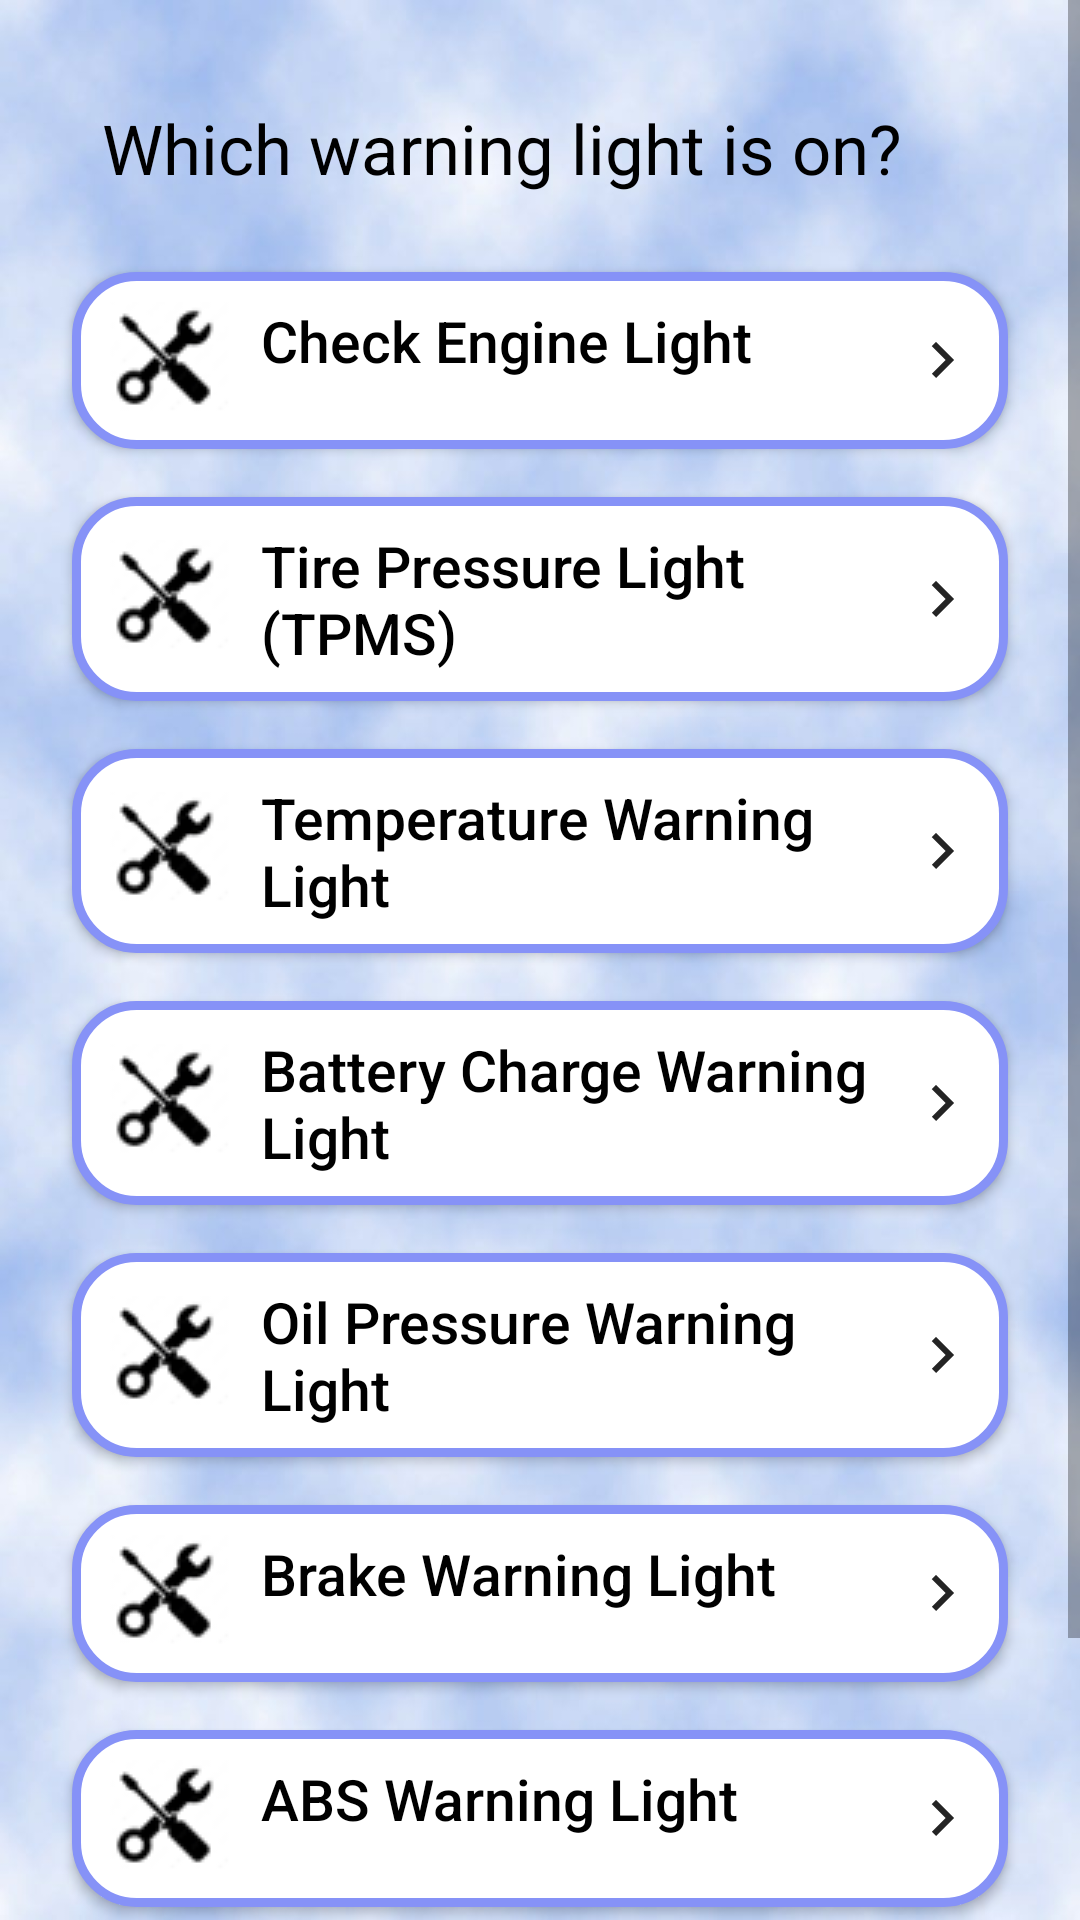

Android layout source for this screen:
<!-- AndroidManifest.xml: application theme Theme.Study -->
<!-- res/layout/activity_warning_check_problem.xml -->
<?xml version="1.0" encoding="utf-8"?>
<LinearLayout xmlns:android="http://schemas.android.com/apk/res/android"
    xmlns:app="http://schemas.android.com/apk/res-auto"
    xmlns:tools="http://schemas.android.com/tools"
    android:layout_width="match_parent"
    android:layout_height="match_parent"
    android:background="@drawable/backgroundimage"
    android:orientation="vertical"
    tools:context=".warningCheckProblem">

    <ScrollView
        android:layout_width="match_parent"
        android:layout_height="match_parent">

        <LinearLayout
            android:layout_width="match_parent"
            android:layout_height="match_parent"
            android:layout_margin="16dp"
            android:orientation="vertical">

            <TextView
                android:id="@+id/textView"
                android:layout_width="match_parent"
                android:layout_height="wrap_content"
                android:layout_margin="8dp"
                android:padding="10dp"
                android:text="Which warning light is on? "
                android:textColor="@color/black"
                android:textSize="23dp" />

            <androidx.appcompat.widget.AppCompatButton
                android:id="@+id/EngineLight"
                android:layout_width="match_parent"
                android:layout_height="wrap_content"
                android:layout_margin="8dp"
                android:background="@drawable/custom_buttontext"
                android:drawableStart="@drawable/myimage"
                android:drawableEnd="@drawable/baseline_keyboard_arrow_right_24"
                android:drawablePadding="10dp"
                android:gravity="start"
                android:padding="10dp"
                android:text="Check Engine Light "
                android:textAllCaps="false"
                android:textColor="@color/black"
                android:textSize="19dp" />

            <androidx.appcompat.widget.AppCompatButton
                android:id="@+id/Tire"
                android:layout_width="match_parent"
                android:layout_height="wrap_content"
                android:layout_margin="8dp"
                android:background="@drawable/custom_buttontext"
                android:drawableStart="@drawable/myimage"
                android:drawableEnd="@drawable/baseline_keyboard_arrow_right_24"
                android:drawablePadding="10dp"
                android:gravity="start"
                android:padding="10dp"
                android:text="Tire Pressure Light (TPMS)"
                android:textAllCaps="false"
                android:textColor="@color/black"
                android:textSize="19dp" />

            <androidx.appcompat.widget.AppCompatButton
                android:id="@+id/Temperature"
                android:layout_width="match_parent"
                android:layout_height="wrap_content"
                android:layout_margin="8dp"
                android:background="@drawable/custom_buttontext"
                android:drawableStart="@drawable/myimage"
                android:drawableEnd="@drawable/baseline_keyboard_arrow_right_24"
                android:drawablePadding="10dp"
                android:gravity="start"
                android:padding="10dp"
                android:text="Temperature Warning Light"
                android:textAllCaps="false"
                android:textColor="@color/black"
                android:textSize="19dp" />

            <androidx.appcompat.widget.AppCompatButton
                android:id="@+id/Battery"
                android:layout_width="match_parent"
                android:layout_height="wrap_content"
                android:layout_margin="8dp"
                android:background="@drawable/custom_buttontext"
                android:drawableStart="@drawable/myimage"
                android:drawableEnd="@drawable/baseline_keyboard_arrow_right_24"
                android:drawablePadding="10dp"
                android:gravity="start"
                android:padding="10dp"
                android:text="Battery Charge Warning Light"
                android:textAllCaps="false"
                android:textColor="@color/black"
                android:textSize="19dp" />

            <androidx.appcompat.widget.AppCompatButton
                android:id="@+id/Oil"
                android:layout_width="match_parent"
                android:layout_height="wrap_content"
                android:layout_margin="8dp"
                android:background="@drawable/custom_buttontext"
                android:drawableStart="@drawable/myimage"
                android:drawableEnd="@drawable/baseline_keyboard_arrow_right_24"
                android:drawablePadding="10dp"
                android:gravity="start"
                android:padding="10dp"
                android:text="Oil Pressure Warning Light"
                android:textAllCaps="false"
                android:textColor="@color/black"
                android:textSize="19dp" />

            <androidx.appcompat.widget.AppCompatButton
                android:id="@+id/Brake"
                android:layout_width="match_parent"
                android:layout_height="wrap_content"
                android:layout_margin="8dp"
                android:background="@drawable/custom_buttontext"
                android:drawableStart="@drawable/myimage"
                android:drawableEnd="@drawable/baseline_keyboard_arrow_right_24"
                android:drawablePadding="10dp"
                android:gravity="start"
                android:padding="10dp"
                android:text="Brake Warning Light"
                android:textAllCaps="false"
                android:textColor="@color/black"
                android:textSize="19dp" />

            <androidx.appcompat.widget.AppCompatButton
                android:id="@+id/ABS"
                android:layout_width="match_parent"
                android:layout_height="wrap_content"
                android:layout_margin="8dp"
                android:background="@drawable/custom_buttontext"
                android:drawableStart="@drawable/myimage"
                android:drawableEnd="@drawable/baseline_keyboard_arrow_right_24"
                android:drawablePadding="10dp"
                android:gravity="start"
                android:padding="10dp"
                android:text="ABS Warning Light"
                android:textAllCaps="false"
                android:textColor="@color/black"
                android:textSize="19dp" />

            <androidx.appcompat.widget.AppCompatButton
                android:id="@+id/checkEngineNumber"
                android:layout_width="match_parent"
                android:layout_height="wrap_content"
                android:layout_margin="8dp"
                android:background="@drawable/custom_buttontext"
                android:drawableStart="@drawable/myimage"
                android:drawableEnd="@drawable/baseline_keyboard_arrow_right_24"
                android:drawablePadding="10dp"
                android:gravity="start"
                android:padding="10dp"
                android:text="Check Engine Light on with code P0382,or P0400-P0408"
                android:textAllCaps="false"
                android:textColor="@color/black"
                android:textSize="19dp" />
        </LinearLayout>
    </ScrollView>


</LinearLayout>
<!-- resources referenced by this layout -->
<resources>
  <color name="black">#FF000000</color>
  <!-- drawable backgroundimage: gif bitmap (drawable, 48846 bytes) -->
  <!-- drawable baseline_keyboard_arrow_right_24 (drawable) -->
  <vector android:alpha="0.86" android:autoMirrored="true"
      android:height="24dp" android:tint="#000000"
      android:viewportHeight="24" android:viewportWidth="24"
      android:width="24dp" xmlns:android="http://schemas.android.com/apk/res/android">
      <path android:fillColor="@android:color/white" android:pathData="M8.59,16.59L13.17,12 8.59,7.41 10,6l6,6 -6,6 -1.41,-1.41z"/>
  </vector>
  <!-- drawable custom_buttontext (drawable) -->
  <?xml version="1.0" encoding="utf-8"?>
  <shape xmlns:android="http://schemas.android.com/apk/res/android"
      android:shape="rectangle">
      <stroke
          android:width="3dp"
          android:color="@color/lavender" />
      <corners android:radius="20dp" />
      <solid android:color="@color/white" />
  </shape>
  <!-- drawable myimage: gif bitmap (drawable, 1458 bytes) -->
  <style name="Theme.Study" parent="Theme.MaterialComponents.DayNight.DarkActionBar">
          
          <item name="colorPrimary">@color/purple_500</item>
          <item name="colorPrimaryVariant">@color/purple_700</item>
          <item name="colorOnPrimary">@color/white</item>
          <item name="colorPrimaryDark">@color/colorPrimaryDark</item>
          
          <item name="colorSecondary">@color/teal_200</item>
          <item name="colorSecondaryVariant">@color/teal_700</item>
          <item name="colorOnSecondary">@color/black</item>
          
          <item name="android:statusBarColor">?attr/colorPrimaryVariant</item>
          
      </style>
  <color name="lavender">#8692f7</color>
  <color name="white">#FFFFFFFF</color>
  <color name="purple_500">#FF6200EE</color>
  <color name="purple_700">#FF3700B3</color>
  <color name="colorPrimaryDark">#3262C4</color>
  <color name="teal_200">#FF03DAC5</color>
  <color name="teal_700">#FF018786</color>
</resources>
